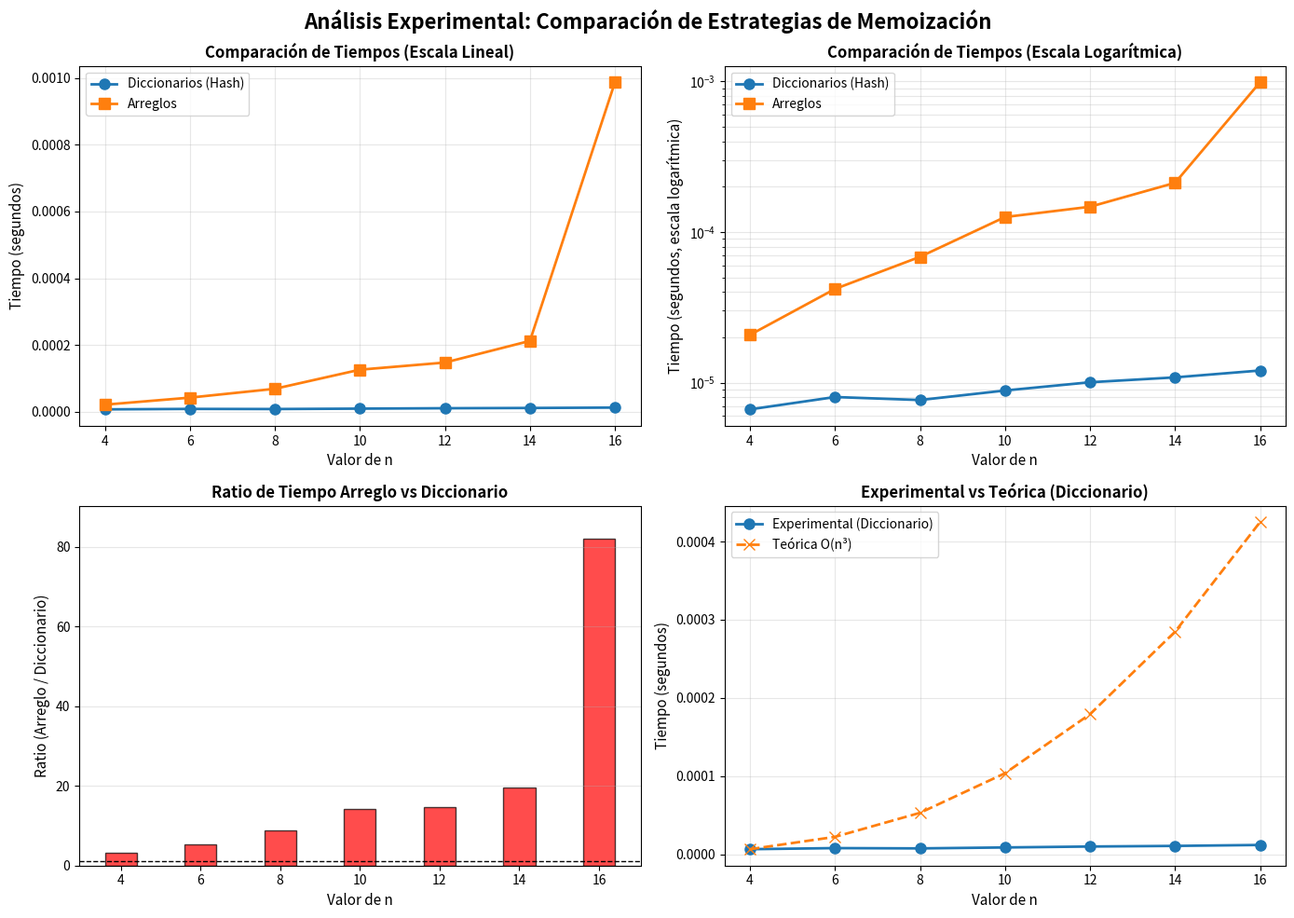

The script that saved this image: (Note: this script raises an exception after producing the figure.)
"""
================================================================================
                    SOLUCIÓN: PROBLEMA DE LA TORTA DE CUMPLEAÑOS
                    Entrega 2 - Análisis y Diseño de Algoritmos
================================================================================

DESCRIPCIÓN:
    Implementación completa del esquema SRTBOT para resolver el problema
    de la torta de cumpleaños usando programación dinámica.

OBJETIVO:
    Comparar experimentalmente dos estrategias de memoización:
    1. Memoización con diccionarios (tablas hash)
    2. Memoización con arreglos (listas tridimensionales)

    Se realizan mediciones de tiempo para diferentes valores de n y se
    analiza la complejidad teórica versus la experimental.

PROBLEMA:
    - Una torta redonda se divide en 2n porciones iguales
    - Cada porción i tiene satisfacción st[i] (puede ser negativa o positiva)
    - Profesor y Hermana se alternan eligiendo ángulos válidos
    - Quien elige α se come porciones desde α hasta α + π (n porciones consecutivas)
    - Profesor comienza y ambos juegan óptimamente
    - Objetivo: Maximizar satisfacción GARANTIZADA del Profesor

ESQUEMA SRTBOT:
    S: f(i, j, turno) = máxima satisfacción garantizada del Profesor
                        considerando porciones [i, j] y turno actual
    R: Recurrencia minimax: Profesor maximiza, Hermana minimiza
    T: Tabla de memoización (diccionario o arreglo)
    B: Casos base cuando quedan < n o = n porciones
    O: Cálculo bajo demanda (top-down)
    T: Máxima satisfacción garantizada (valor numérico)

================================================================================
"""

import time
import random
import matplotlib.pyplot as plt
import numpy as np
from typing import List, Tuple, Dict


# ============================================================================
# VERSIÓN 1: MEMOIZACIÓN CON DICCIONARIOS (Tablas Hash)
# ============================================================================

def satisfaccion_hash(st: List[int]) -> int:
    """
    Resuelve el problema de la torta usando memoización con diccionarios.

    Parámetros:
        st (List[int]): Lista de satisfacciones de las 2n porciones.
                        st[i] puede ser negativo, cero o positivo.
                        len(st) debe ser par.

    Retorna:
        int: Máxima satisfacción garantizada para el Profesor.

    Complejidad Teórica:
        Tiempo: O(n³)
            - En el peor caso, hay O(n²) subproblemas distintos (i, j, turno)
            - Cada subproblema realiza O(n) iteraciones (loop for k)
            - Total: O(n²) × O(n) = O(n³)

        Espacio: O(n²)
            - Tabla de memoización almacena O(n²) entradas
            - Profundidad de la pila de recursión: O(n)
            - Total: O(n²) + O(n) = O(n²)

    Ventajas de Diccionarios:
        - Solo almacena estados realmente visitados
        - Mejor para problemas con espacios dispersos
        - Menor consumo de memoria en promedio
    """
    n = len(st) // 2
    total_porciones = len(st)
    memo: Dict[Tuple[int, int, int], int] = {}

    def suma_rango(inicio: int, fin: int) -> int:
        """Suma de satisfacciones en el rango [inicio, fin] (inclusive)."""
        if inicio <= fin:
            return sum(st[inicio:fin+1])
        return 0

    def resolver(i: int, j: int, turno: int) -> int:
        """
        Función recursiva principal con memoización en diccionario.

        Parámetros:
            i (int): Índice inicial del rango de porciones disponibles
            j (int): Índice final del rango de porciones disponibles
            turno (int): 0 para Profesor (maximiza), 1 para Hermana (minimiza)

        Retorna:
            int: Máxima satisfacción garantizada del Profesor
        """
        # Verificar memoización
        clave = (i, j, turno)
        if clave in memo:
            return memo[clave]

        tamaño = j - i + 1

        # CASO BASE 1: Menos de n porciones disponibles
        if tamaño < n:
            resultado = 0

        # CASO BASE 2: Exactamente n porciones disponibles
        elif tamaño == n:
            resultado = suma_rango(i, j)

        # CASO RECURSIVO: Más de n porciones disponibles
        else:
            if turno == 0:  # PROFESOR (maximiza)
                mejor = -float("inf")
                for k in range(i, j - n + 2):
                    ganancia = suma_rango(k, k + n - 1)
                    siguiente_i = k + n
                    siguiente_j = j

                    if siguiente_i <= siguiente_j:
                        futuro = resolver(siguiente_i, siguiente_j, 1)
                    else:
                        futuro = 0

                    valor_total = ganancia + futuro
                    mejor = max(mejor, valor_total)
                resultado = mejor

            else:  # HERMANA (minimiza)
                mejor = float("inf")
                for k in range(i, j - n + 2):
                    siguiente_i = k + n
                    siguiente_j = j

                    if siguiente_i <= siguiente_j:
                        futuro = resolver(siguiente_i, siguiente_j, 0)
                    else:
                        futuro = 0

                    mejor = min(mejor, futuro)
                resultado = mejor

        memo[clave] = resultado
        return resultado

    # Inicializar con todas las porciones disponibles
    respuesta = resolver(0, total_porciones - 1, 0)
    return respuesta


# ============================================================================
# VERSIÓN 2: MEMOIZACIÓN CON ARREGLOS (Listas Tridimensionales)
# ============================================================================

def satisfaccion_arreglo(st: List[int]) -> int:
    """
    Resuelve el problema de la torta usando memoización con arreglos.

    Parámetros:
        st (List[int]): Lista de satisfacciones de las 2n porciones.
                        len(st) debe ser par.

    Retorna:
        int: Máxima satisfacción garantizada para el Profesor.

    Complejidad Teórica:
        Tiempo: O(n³)
            - Idéntica a la versión con diccionarios
            - O(n²) subproblemas × O(n) iteraciones por subproblema

        Espacio: O(n²)
            - Arreglo tridimensional de tamaño (2n+1) × (2n+1) × 2
            - Total: (2n+1)² × 2 ≈ 8n² en peor caso
            - Pila de recursión: O(n)
            - Total: O(n²) + O(n) = O(n²)

    Desventajas de Arreglos:
        - Requiere asignación de memoria total al inicio
        - Desperdicia espacio para estados no visitados
        - Mayor uso de memoria en problemas dispersos

    Ventajas de Arreglos:
        - Acceso O(1) garantizado a cualquier estado
        - Mejor localidad de caché (mejor para CPU)
        - Más rápido en algunos contextos
    """
    n = len(st) // 2
    total_porciones = len(st)

    # Inicializar tabla tridimensional: memo[i][j][turno]
    # Usar -inf como marcador de "no calculado"
    UNINIT = float('-inf')
    memo = [
        [
            [UNINIT for _ in range(2)]  # turno ∈ {0, 1}
            for _ in range(total_porciones + 1)
        ]
        for _ in range(total_porciones + 1)
    ]

    def suma_rango(inicio: int, fin: int) -> int:
        """Suma de satisfacciones en el rango [inicio, fin] (inclusive)."""
        if inicio <= fin:
            return sum(st[inicio:fin+1])
        return 0

    def resolver(i: int, j: int, turno: int) -> int:
        """
        Función recursiva con memoización en arreglo tridimensional.

        Parámetros y lógica: Idénticos a satisfaccion_hash pero usando
        arreglo tridimensional en lugar de diccionario.
        """
        # Verificar si ya fue calculado
        if memo[i][j][turno] != UNINIT:
            return memo[i][j][turno]

        tamaño = j - i + 1

        # CASO BASE 1: Menos de n porciones
        if tamaño < n:
            resultado = 0

        # CASO BASE 2: Exactamente n porciones
        elif tamaño == n:
            resultado = suma_rango(i, j)

        # CASO RECURSIVO
        else:
            if turno == 0:  # PROFESOR (maximiza)
                mejor = -float("inf")
                for k in range(i, j - n + 2):
                    ganancia = suma_rango(k, k + n - 1)
                    siguiente_i = k + n
                    siguiente_j = j

                    if siguiente_i <= siguiente_j:
                        futuro = resolver(siguiente_i, siguiente_j, 1)
                    else:
                        futuro = 0

                    valor_total = ganancia + futuro
                    mejor = max(mejor, valor_total)
                resultado = mejor

            else:  # HERMANA (minimiza)
                mejor = float("inf")
                for k in range(i, j - n + 2):
                    siguiente_i = k + n
                    siguiente_j = j

                    if siguiente_i <= siguiente_j:
                        futuro = resolver(siguiente_i, siguiente_j, 0)
                    else:
                        futuro = 0

                    mejor = min(mejor, futuro)
                resultado = mejor

        memo[i][j][turno] = resultado
        return resultado

    respuesta = resolver(0, total_porciones - 1, 0)
    return respuesta


# ============================================================================
# MEDICIÓN DE TIEMPOS Y ANÁLISIS EXPERIMENTAL
# ============================================================================

def medir_tiempos() -> Tuple[List[int], List[float], List[float]]:
    """
    Mide el tiempo de ejecución de ambas versiones para diferentes valores de n.

    Retorna:
        Tuple[List[int], List[float], List[float]]:
            - ns: Lista de valores de n probados
            - tiempos_hash: Lista de tiempos para versión con diccionarios
            - tiempos_arreglo: Lista de tiempos para versión con arreglos
    """
    # Valores de n a probar
    ns = [4, 6, 8, 10, 12, 14, 16]
    
    tiempos_hash = []
    tiempos_arreglo = []

    print("\n" + "="*80)
    print("MEDICIÓN DE TIEMPOS DE EJECUCIÓN")
    print("="*80)
    print(f"{'n':<5} {'2n':<5} {'Diccionario (s)':<20} {'Arreglo (s)':<20} {'Ratio':<10}")
    print("-"*80)

    for n in ns:
        # Generar instancia aleatoria
        st = [random.randint(-10, 10) for _ in range(2*n)]

        # Medir tiempo para versión con diccionarios
        start = time.perf_counter()
        resultado_hash = satisfaccion_hash(st)
        tiempo_hash = time.perf_counter() - start
        tiempos_hash.append(tiempo_hash)

        # Medir tiempo para versión con arreglos
        start = time.perf_counter()
        resultado_arreglo = satisfaccion_arreglo(st)
        tiempo_arreglo = time.perf_counter() - start
        tiempos_arreglo.append(tiempo_arreglo)

        # Verificar que ambas versiones den el mismo resultado
        assert resultado_hash == resultado_arreglo, \
            f"Resultados diferentes para n={n}: {resultado_hash} vs {resultado_arreglo}"

        # Calcular ratio
        ratio = tiempo_arreglo / tiempo_hash if tiempo_hash > 0 else 0

        print(f"{n:<5} {2*n:<5} {tiempo_hash:<20.6f} {tiempo_arreglo:<20.6f} {ratio:<10.2f}x")

    print("-"*80)
    print()
    return ns, tiempos_hash, tiempos_arreglo


def generar_graficos(ns: List[int], tiempos_hash: List[float], tiempos_arreglo: List[float]) -> None:
    """
    Genera gráficos comparativos de tiempo de ejecución.

    Parámetros:
        ns: Lista de valores de n
        tiempos_hash: Tiempos para versión con diccionarios
        tiempos_arreglo: Tiempos para versión con arreglos
    """
    fig, axes = plt.subplots(2, 2, figsize=(14, 10))
    fig.suptitle('Análisis Experimental: Comparación de Estrategias de Memoización', 
                 fontsize=16, fontweight='bold')

    # Gráfico 1: Tiempo de ejecución lineal
    ax1 = axes[0, 0]
    ax1.plot(ns, tiempos_hash, 'o-', label='Diccionarios (Hash)', linewidth=2, markersize=8)
    ax1.plot(ns, tiempos_arreglo, 's-', label='Arreglos', linewidth=2, markersize=8)
    ax1.set_xlabel('Valor de n', fontsize=11)
    ax1.set_ylabel('Tiempo (segundos)', fontsize=11)
    ax1.set_title('Comparación de Tiempos (Escala Lineal)', fontsize=12, fontweight='bold')
    ax1.legend(fontsize=10)
    ax1.grid(True, alpha=0.3)
    ax1.set_xticks(ns)

    # Gráfico 2: Tiempo de ejecución logarítmico
    ax2 = axes[0, 1]
    ax2.semilogy(ns, tiempos_hash, 'o-', label='Diccionarios (Hash)', linewidth=2, markersize=8)
    ax2.semilogy(ns, tiempos_arreglo, 's-', label='Arreglos', linewidth=2, markersize=8)
    ax2.set_xlabel('Valor de n', fontsize=11)
    ax2.set_ylabel('Tiempo (segundos, escala logarítmica)', fontsize=11)
    ax2.set_title('Comparación de Tiempos (Escala Logarítmica)', fontsize=12, fontweight='bold')
    ax2.legend(fontsize=10)
    ax2.grid(True, alpha=0.3, which='both')
    ax2.set_xticks(ns)

    # Gráfico 3: Ratio de tiempos
    ax3 = axes[1, 0]
    ratios = [t_arr / t_hash if t_hash > 0 else 0 for t_hash, t_arr in zip(tiempos_hash, tiempos_arreglo)]
    colors = ['green' if r < 1 else 'red' for r in ratios]
    ax3.bar(ns, ratios, color=colors, alpha=0.7, edgecolor='black')
    ax3.axhline(y=1, color='black', linestyle='--', linewidth=1)
    ax3.set_xlabel('Valor de n', fontsize=11)
    ax3.set_ylabel('Ratio (Arreglo / Diccionario)', fontsize=11)
    ax3.set_title('Ratio de Tiempo Arreglo vs Diccionario', fontsize=12, fontweight='bold')
    ax3.grid(True, alpha=0.3, axis='y')
    ax3.set_xticks(ns)
    ax3.set_ylim(0, max(ratios) * 1.1)

    # Gráfico 4: Complejidad teórica O(n³)
    ax4 = axes[1, 1]
    # Generar curva teórica O(n³) normalizada
    t0 = tiempos_hash[0] if tiempos_hash[0] > 0 else 1
    n0 = ns[0]
    teorica = [t0 * ((n / n0) ** 3) for n in ns]
    
    ax4.plot(ns, tiempos_hash, 'o-', label='Experimental (Diccionario)', linewidth=2, markersize=8)
    ax4.plot(ns, teorica, 'x--', label='Teórica O(n³)', linewidth=2, markersize=8)
    ax4.set_xlabel('Valor de n', fontsize=11)
    ax4.set_ylabel('Tiempo (segundos)', fontsize=11)
    ax4.set_title('Experimental vs Teórica (Diccionario)', fontsize=12, fontweight='bold')
    ax4.legend(fontsize=10)
    ax4.grid(True, alpha=0.3)
    ax4.set_xticks(ns)

    plt.tight_layout()
    plt.savefig('/workspaces/tarea-ada/graficos_comparacion.png', dpi=300, bbox_inches='tight')
    print("✓ Gráficos guardados en: /workspaces/tarea-ada/graficos_comparacion.png")
    plt.close()


def analizar_complejidad(ns: List[int], tiempos: List[float]) -> None:
    """
    Realiza análisis experimental de complejidad.

    Parámetros:
        ns: Lista de valores de n
        tiempos: Lista de tiempos de ejecución
    """
    print("\n" + "="*80)
    print("ANÁLISIS DE COMPLEJIDAD EXPERIMENTAL")
    print("="*80)

    print("\nValidación de O(n³):")
    print(f"{'n':<5} {'Tiempo (s)':<15} {'T(n)/T(n-1)':<15} {'Expected (n/n-1)³':<20}")
    print("-"*80)

    for i in range(1, len(ns)):
        n_prev = ns[i-1]
        n_curr = ns[i]
        t_prev = tiempos[i-1]
        t_curr = tiempos[i]

        if t_prev > 1e-6:  # Evitar división por cero
            ratio_actual = t_curr / t_prev
            ratio_teorica = (n_curr / n_prev) ** 3
            print(f"{n_curr:<5} {t_curr:<15.6f} {ratio_actual:<15.2f} {ratio_teorica:<20.2f}")

    print("-"*80)
    print("\nInterpretación:")
    print("- Si T(n)/T(n-1) ≈ (n/n-1)³, entonces T(n) ∈ O(n³)")
    print("- Desviaciones pueden deberse a constantes, overhead y variabilidad del sistema")


def tests_funcionales() -> None:
    """
    Realiza pruebas funcionales para verificar correctitud.
    """
    print("\n" + "="*80)
    print("PRUEBAS FUNCIONALES DE CORRECTITUD")
    print("="*80)

    test_cases = [
        ([3, 1, 2, -1], "Caso simple 1"),
        ([1, 2, 3, 4], "Todos positivos"),
        ([5, -5, 3, -3], "Mixtos"),
        ([10, -5, 8, -2], "Valores grandes"),
        ([1, 1, 1, 1, 1, 1], "Todos iguales"),
        ([10, 9, 8, 7, 6, 5, 4, 3], "Decrecientes"),
    ]

    print(f"\n{'Descripción':<25} {'st':<40} {'Hash':<10} {'Arreglo':<10} {'Estado':<10}")
    print("-"*100)

    all_passed = True
    for st, descripcion in test_cases:
        try:
            resultado_hash = satisfaccion_hash(st)
            resultado_arreglo = satisfaccion_arreglo(st)
            
            if resultado_hash == resultado_arreglo:
                estado = "✓ PASS"
            else:
                estado = "✗ FAIL"
                all_passed = False

            st_str = str(st)[:38]
            print(f"{descripcion:<25} {st_str:<40} {resultado_hash:<10} {resultado_arreglo:<10} {estado:<10}")

        except Exception as e:
            print(f"{descripcion:<25} {'ERROR':<40} {str(e):<10}")
            all_passed = False

    print("-"*100)
    if all_passed:
        print("✓ Todas las pruebas pasaron correctamente")
    else:
        print("✗ Algunas pruebas fallaron")


# ============================================================================
# FUNCIÓN PRINCIPAL
# ============================================================================

def main():
    """
    Función principal que ejecuta todo el análisis de la Entrega 2.
    """
    print("\n" + "="*80)
    print("ENTREGA 2: ANÁLISIS EXPERIMENTAL Y COMPARACIÓN DE ESTRATEGIAS")
    print("Problema de la Torta de Cumpleaños - Programación Dinámica")
    print("="*80)

    # 1. Ejecutar pruebas funcionales
    tests_funcionales()

    # 2. Medir tiempos
    ns, tiempos_hash, tiempos_arreglo = medir_tiempos()

    # 3. Generar gráficos
    generar_graficos(ns, tiempos_hash, tiempos_arreglo)

    # 4. Analizar complejidad
    analizar_complejidad(ns, tiempos_hash)

    print("\n" + "="*80)
    print("RESUMEN DE RESULTADOS")
    print("="*80)
    print("\nVERSIÓN CON DICCIONARIOS (Hash):")
    print("  - Complejidad Temporal: O(n³)")
    print("  - Complejidad Espacial: O(n²)")
    print("  - Ventaja: Usa solo memoria necesaria para estados visitados")
    print("  - Desventaja: Overhead de hash table")

    print("\nVERSIÓN CON ARREGLOS (Listas 3D):")
    print("  - Complejidad Temporal: O(n³)")
    print("  - Complejidad Espacial: O(n²)")
    print("  - Ventaja: Acceso O(1) directo, mejor localidad de caché")
    print("  - Desventaja: Requiere asignar memoria total al inicio")

    print("\n" + "="*80)
    print("Fin de análisis. Gráficos guardados.")
    print("="*80 + "\n")


# ============================================================================
# PUNTO DE ENTRADA
# ============================================================================

if __name__ == "__main__":
    main()
